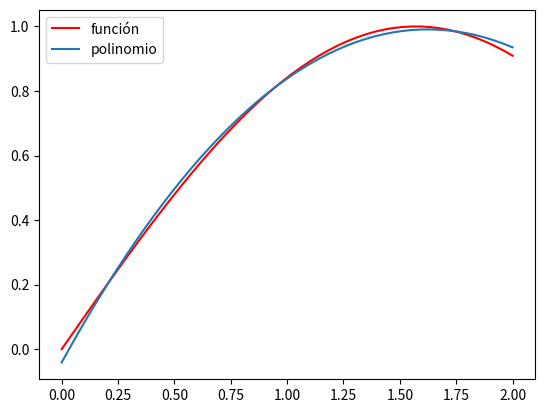
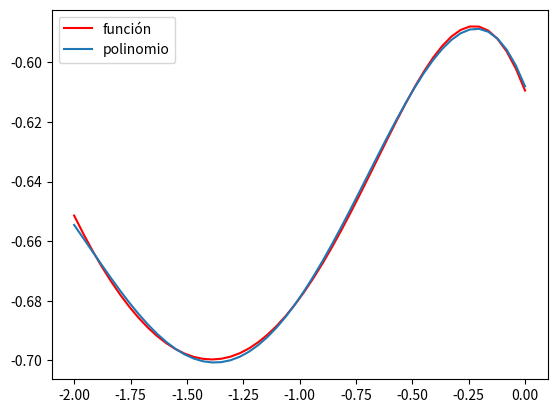

Recreate these plots in Python, in order.
# -*- coding: utf-8 -*-
"""
Ejercicio 3
"""
import numpy as np
import matplotlib.pyplot as plt
from scipy.integrate import quad
np.set_printoptions(suppress = True) 
np.set_printoptions(precision = 2)   
#%%----------------------------------------
f1 = lambda x: np.sin(x)
a = 0; b= 2
g = 2 

def aprox2(f,g,a,b):
                       
    A = np.zeros((g+1,g+1))    # matriz de coeficientes
    c = np.zeros(g+1)          # término independiente
    for i in range(g+1):
        for j in range(g+1):
            exponente = i+j
            integrando_A = lambda x : x**exponente
            # integrate.quad devuelve la integral y una cota del error
            # tomamos solo el primer elemento, el valor de la integral
            A[i,j]=quad(integrando_A,a,b)[0] 
        integrando_b = lambda x : (x ** i) * f(x)
        c[i]=quad(integrando_b,a,b)[0] 
    
    pol = np.linalg.solve(A, c)
    pol = pol[::-1]

    
    xp = np.linspace(a,b)
    yp = np.polyval(pol,xp)
    
    plt.figure()
    plt.plot(xp,f(xp),'r-',label='función')            # dibujamos los puntos
    plt.plot(xp,yp,label='polinomio') 
    plt.legend()
    plt.show()

#%%---------------------------------------- 
f1 = lambda x: np.sin(x)
f2 = lambda x: np.cos(np.arctan(x)) - np.log(x+5) 
aprox2(f1,2,0.,2.)
aprox2(f2,4,-2.,0.)

